Run: headless pygame with SDL's dummy video driver; simulated clock (each Clock.tick advances the game by its frame time, no real sleeping); random seed 0; keys injected as events and as key.get_pressed() state; no mouse input.
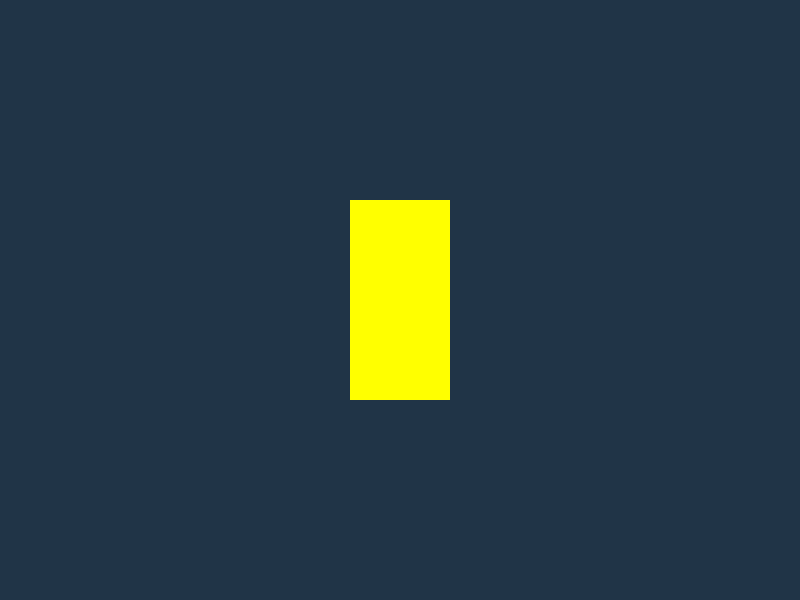
Frame 1 of 4 · flips 1–60 · no input
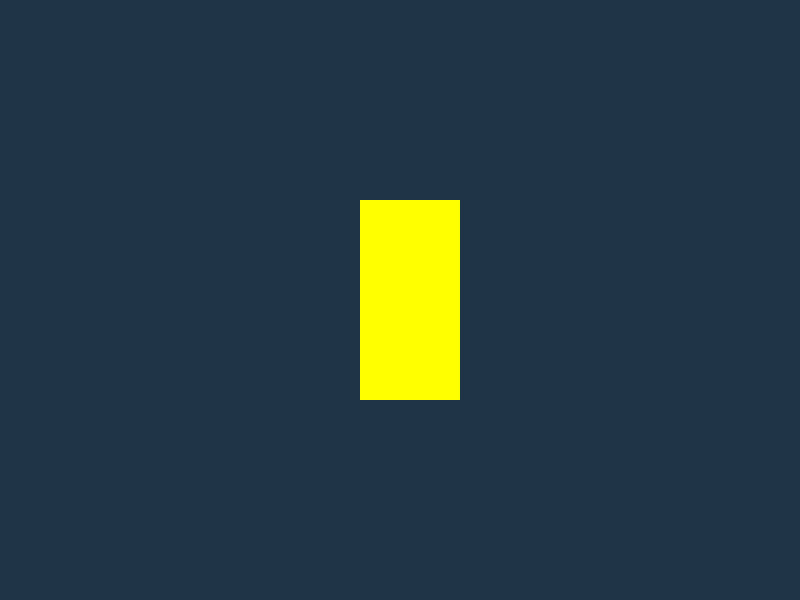
Frame 2 of 4 · flips 61–180 · tapped SPACE, RETURN · held RIGHT (→), D
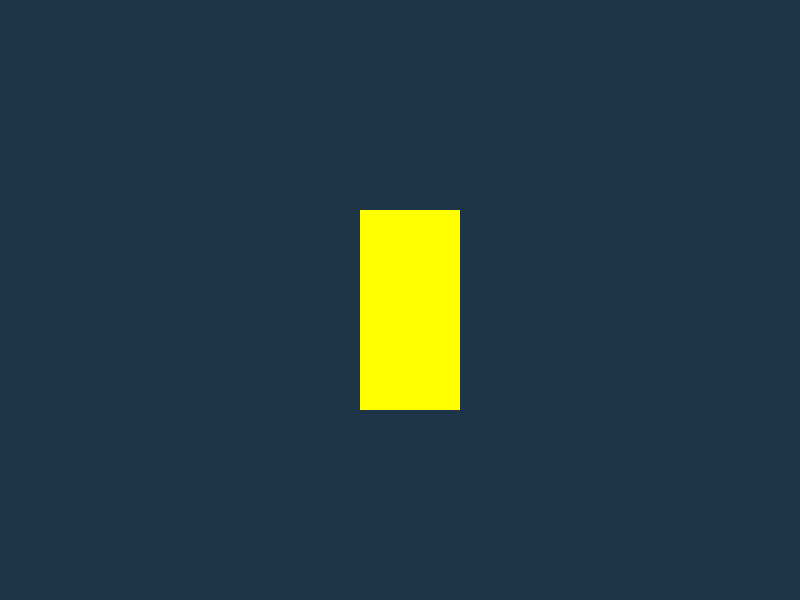
Frame 3 of 4 · flips 181–300 · held DOWN (↓), S
Frame 4 of 4 · flips 301–420 · held LEFT (←), A, UP (↑), W · screen same as frame 1, image omitted

The pygame program that drew these frames:

import pygame
import sys

pygame.init()

screen_width, screen_height = 800, 600
screen = pygame.display.set_mode((screen_width, screen_height))

pygame.display.set_caption("My Game")

rect_color = pygame.Color("Yellow")

rect_width, rect_height = 100, 200
rect_x, rect_y = 350, 200
STEP = 10

while True:
    for event in pygame.event.get():
        print(event)
        if event.type == pygame.QUIT:
            sys.exit()
        if event.type == pygame.KEYDOWN:
            if event.key == pygame.K_UP:
                rect_y -= STEP
            if event.key == pygame.K_DOWN:
                rect_y += STEP
            if event.key == pygame.K_LEFT:
                rect_x -= STEP
            if event.key == pygame.K_RIGHT:
                rect_x += STEP

    screen.fill((32, 52, 71))
    pygame.draw.rect(screen, rect_color,
                     (rect_x, rect_y, rect_width, rect_height))
    pygame.display.update()
